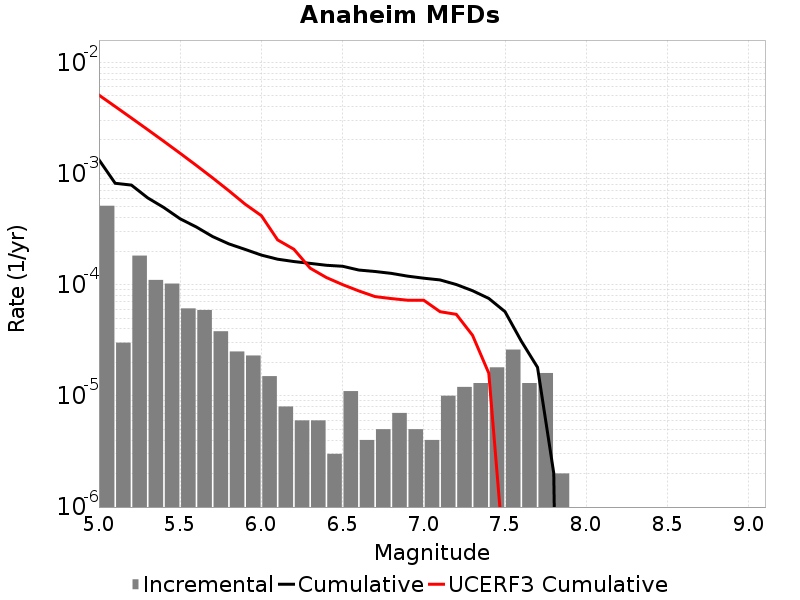

The data file committed next to this chart (first rows):
Magnitude, Incremental Rate, Cumulative Rate, UCERF3 Cumulative Rate
5.05, 5.125372E-4, 0.001329, 0.005072
5.15, 3.0090247E-5, 8.164487E-4, 0.004003
5.25, 1.8254749E-4, 7.8635843E-4, 0.003154
5.35, 1.10330904E-4, 6.0381094E-4, 0.00248
5.45, 1.0230684E-4, 4.9348007E-4, 0.001944
5.55, 6.11835E-5, 3.911732E-4, 0.001519
5.65, 5.9177484E-5, 3.299897E-4, 0.001181
5.75, 3.811431E-5, 2.7081222E-4, 9.124057E-4
5.85, 2.5075205E-5, 2.326979E-4, 6.991693E-4
5.95, 2.306919E-5, 2.076227E-4, 5.297896E-4
6.05, 1.5045123E-5, 1.8455352E-4, 4.1752215E-4
6.15, 8.024066E-6, 1.6950839E-4, 2.528083E-4
6.25, 6.018049E-6, 1.6148432E-4, 2.0836941E-4
6.35, 6.018049E-6, 1.5546627E-4, 1.4084115E-4
6.45, 3.0090246E-6, 1.4944823E-4, 1.1599068E-4
6.55, 1.103309E-5, 1.464392E-4, 1.00147954E-4
6.65, 4.012033E-6, 1.3540611E-4, 8.783784E-5
6.75, 5.015041E-6, 1.3139407E-4, 7.812485E-5
6.85, 7.0210576E-6, 1.2637903E-4, 7.49938E-5
6.95, 5.015041E-6, 1.1935798E-4, 7.248015E-5
7.05, 4.012033E-6, 1.1434294E-4, 7.2363306E-5
7.15, 1.0030082E-5, 1.10330904E-4, 5.7138535E-5
7.25, 1.2036098E-5, 1.0030082E-4, 5.411196E-5
7.35, 1.3039107E-5, 8.826472E-5, 3.5045934E-5
7.45, 1.8054148E-5, 7.522562E-5, 1.5983935E-5
7.55, 2.6078214E-5, 5.717147E-5, 2.7419E-7
7.65, 1.3039107E-5, 3.1093256E-5, 3.0187373E-8
7.75, 1.6048132E-5, 1.8054148E-5, 2.583773E-9
7.85, 2.0060165E-6, 2.0060165E-6, 0.0
7.95, 0.0, 0.0, 0.0
8.05, 0.0, 0.0, 0.0
8.15, 0.0, 0.0, 0.0
8.25, 0.0, 0.0, 0.0
8.35, 0.0, 0.0, 0.0
8.45, 0.0, 0.0, 0.0
8.55, 0.0, 0.0, 0.0
8.65, 0.0, 0.0, 0.0
8.75, 0.0, 0.0, 0.0
8.85, 0.0, 0.0, 0.0
8.95, 0.0, 0.0, 0.0
9.05, 0.0, 0.0, 0.0
